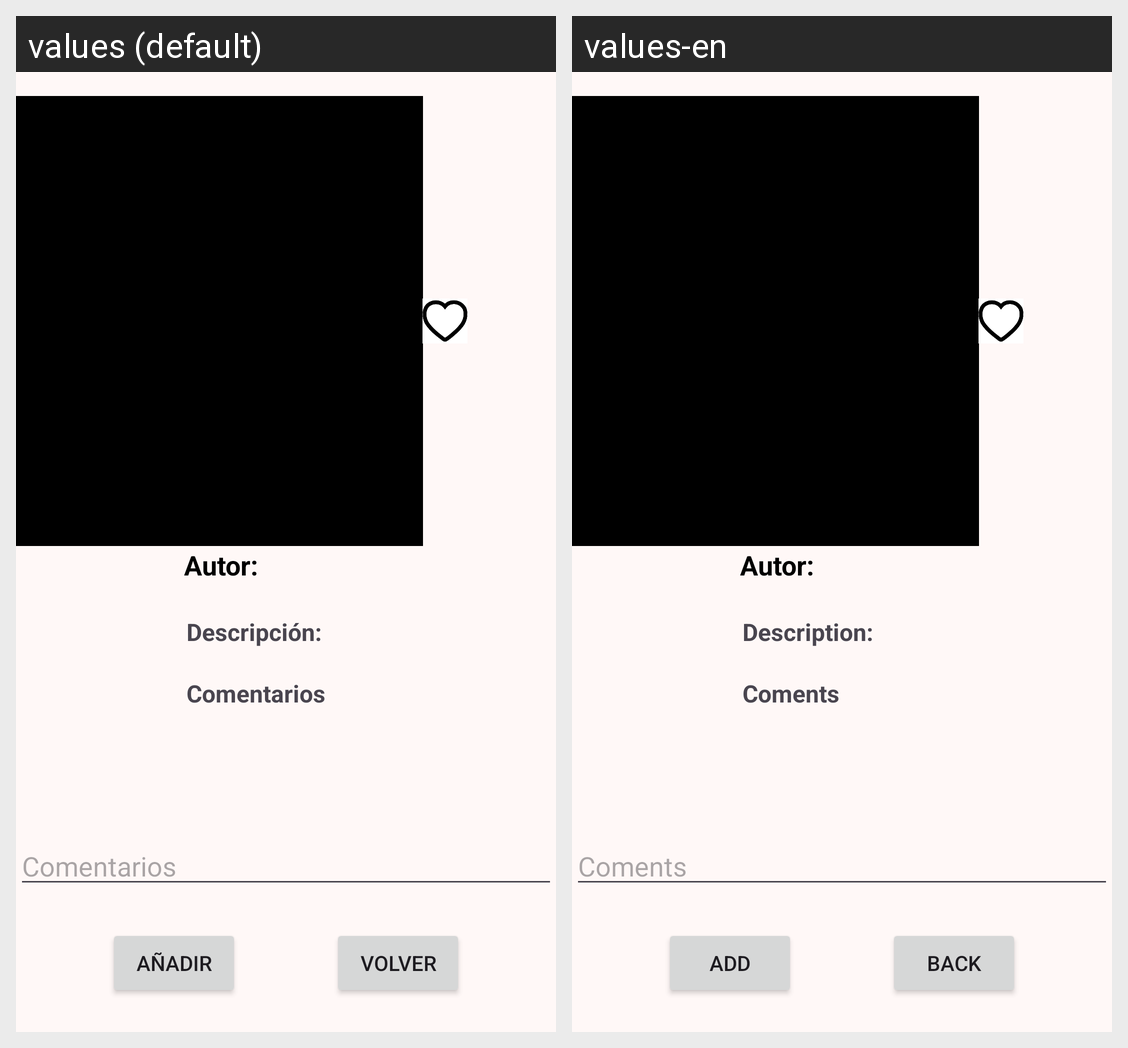

This grid shows one Android layout under two languages. Give, for every string resource on the screen, its name, the default text and each shown locale's text.
Android screen res/layout/fragment_zoom.xml rendered under 2 locales, left to right: values (default), values-en. Device: Nexus 5 (rendered at 1080×1920; each locale shown at half size, 540×960, under a caption strip naming it); theme Theme.Photogram.
Strings drawn on this screen, with the default value and each locale's value (text and hints the layout hard-codes, and strings that could not be matched under every locale, appear in the picture but are not listed):

autor
  values: Autor:
  values-en: Autor:

descripcion
  values: Descripción:
  values-en: Description:

Coment
  values: Comentarios
  values-en: Coments

add
  values: Añadir
  values-en: Add

volver
  values: Volver
  values-en: Back
